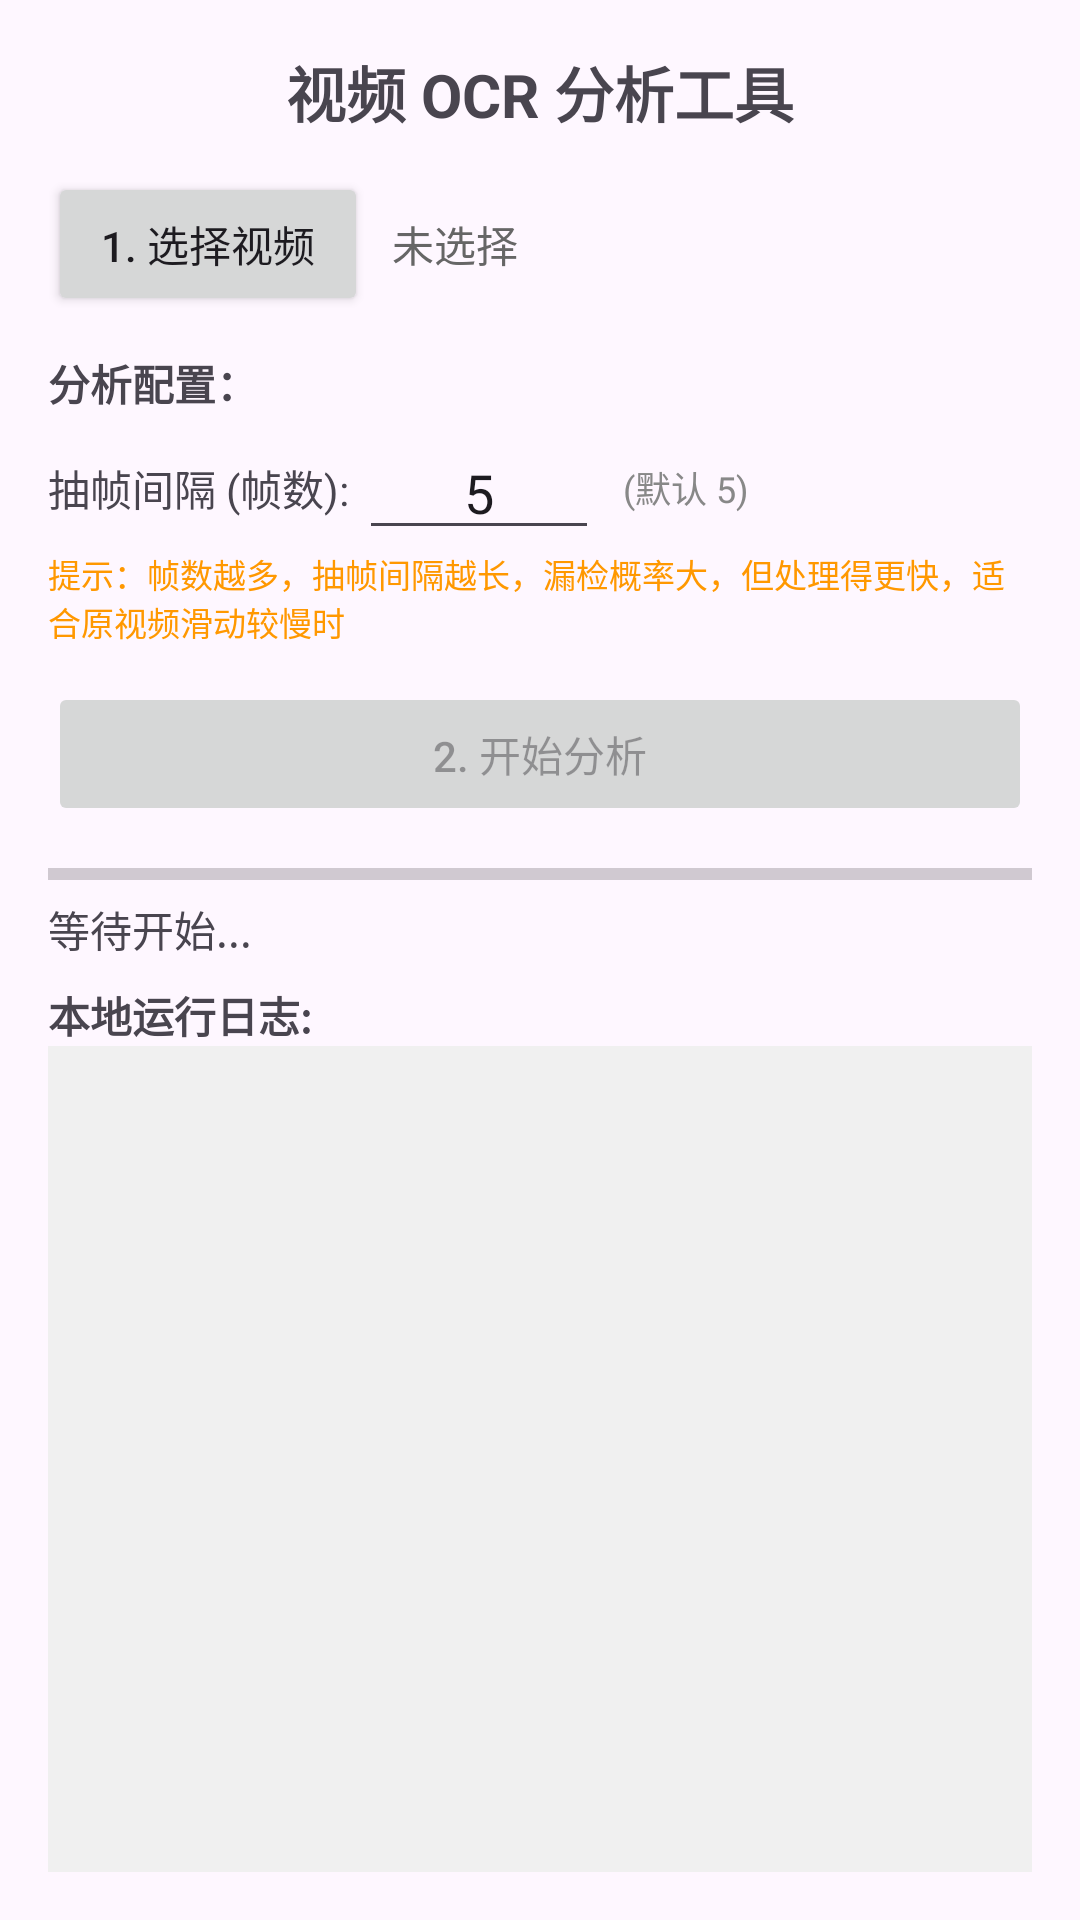

Reconstruct the res/layout file that produces this screen, plus the resources it refers to.
<!-- AndroidManifest.xml: application theme Theme.MushroomScanner -->
<!-- res/layout/activity_video_analysis.xml -->
<?xml version="1.0" encoding="utf-8"?>
<LinearLayout xmlns:android="http://schemas.android.com/apk/res/android"
    android:layout_width="match_parent"
    android:layout_height="match_parent"
    android:orientation="vertical"
    android:padding="16dp">

    <TextView
        android:layout_width="wrap_content"
        android:layout_height="wrap_content"
        android:layout_gravity="center_horizontal"
        android:layout_marginBottom="12dp"
        android:text="视频 OCR 分析工具"
        android:textSize="20sp"
        android:textStyle="bold" />

    <LinearLayout
        android:layout_width="match_parent"
        android:layout_height="wrap_content"
        android:layout_marginBottom="8dp"
        android:gravity="center_vertical"
        android:orientation="horizontal">

        <Button
            android:id="@+id/btn_select_video"
            android:layout_width="0dp"
            android:layout_height="wrap_content"
            android:layout_weight="1"
            android:text="1. 选择视频" />

        <TextView
            android:id="@+id/tv_video_path"
            android:layout_width="0dp"
            android:layout_height="wrap_content"
            android:layout_marginStart="8dp"
            android:layout_weight="2"
            android:ellipsize="middle"
            android:singleLine="true"
            android:text="未选择"
            android:textColor="#666666" />
    </LinearLayout>

    <TextView
        android:layout_width="wrap_content"
        android:layout_height="wrap_content"
        android:layout_marginTop="4dp"
        android:text="分析配置："
        android:textStyle="bold" />

    <LinearLayout
        android:layout_width="match_parent"
        android:layout_height="wrap_content"
        android:layout_marginTop="4dp"
        android:gravity="center_vertical"
        android:orientation="horizontal">

        <TextView
            android:layout_width="wrap_content"
            android:layout_height="wrap_content"
            android:text="抽帧间隔 (帧数): " />

        <EditText
            android:id="@+id/et_frame_step"
            android:layout_width="80dp"
            android:layout_height="wrap_content"
            android:gravity="center"
            android:inputType="number"
            android:text="5" />

        <TextView
            android:layout_width="wrap_content"
            android:layout_height="wrap_content"
            android:layout_marginStart="8dp"
            android:text="(默认 5)"
            android:textColor="#888888"
            android:textSize="12sp" />
    </LinearLayout>

    <TextView
        android:layout_width="match_parent"
        android:layout_height="wrap_content"
        android:layout_marginBottom="12dp"
        android:text="提示：帧数越多，抽帧间隔越长，漏检概率大，但处理得更快，适合原视频滑动较慢时"
        android:textColor="#FF9800"
        android:textSize="11sp" />

    <LinearLayout
        android:layout_width="match_parent"
        android:layout_height="wrap_content"
        android:orientation="horizontal">

        <Button
            android:id="@+id/btn_start_analysis"
            android:layout_width="0dp"
            android:layout_height="wrap_content"
            android:layout_weight="1"
            android:enabled="false"
            android:text="2. 开始分析" />

        <Button
            android:id="@+id/btn_stop_analysis"
            android:layout_width="0dp"
            android:layout_height="wrap_content"
            android:layout_marginStart="8dp"
            android:layout_weight="1"
            android:text="停止"
            android:textColor="#F44336"
            android:visibility="gone" />
    </LinearLayout>

    <ProgressBar
        android:id="@+id/progress_bar"
        style="?android:attr/progressBarStyleHorizontal"
        android:layout_width="match_parent"
        android:layout_height="wrap_content"
        android:layout_marginTop="8dp"
        android:max="100" />

    <TextView
        android:id="@+id/tv_status"
        android:layout_width="match_parent"
        android:layout_height="wrap_content"
        android:layout_marginBottom="8dp"
        android:text="等待开始..." />

    <TextView
        android:layout_width="wrap_content"
        android:layout_height="wrap_content"
        android:text="本地运行日志:"
        android:textStyle="bold" />

    <ScrollView
        android:layout_width="match_parent"
        android:layout_height="0dp"
        android:layout_weight="1"
        android:background="#F0F0F0"
        android:padding="8dp">

        <TextView
            android:id="@+id/tv_logs"
            android:layout_width="match_parent"
            android:layout_height="wrap_content"
            android:fontFamily="monospace"
            android:textSize="12sp" />
    </ScrollView>

</LinearLayout>
<!-- resources referenced by this layout -->
<resources>
  <style name="Theme.MushroomScanner" parent="Base.Theme.MushroomScanner" />
  <style name="Base.Theme.MushroomScanner" parent="Theme.Material3.DayNight.NoActionBar">
          
          
      </style>
</resources>
